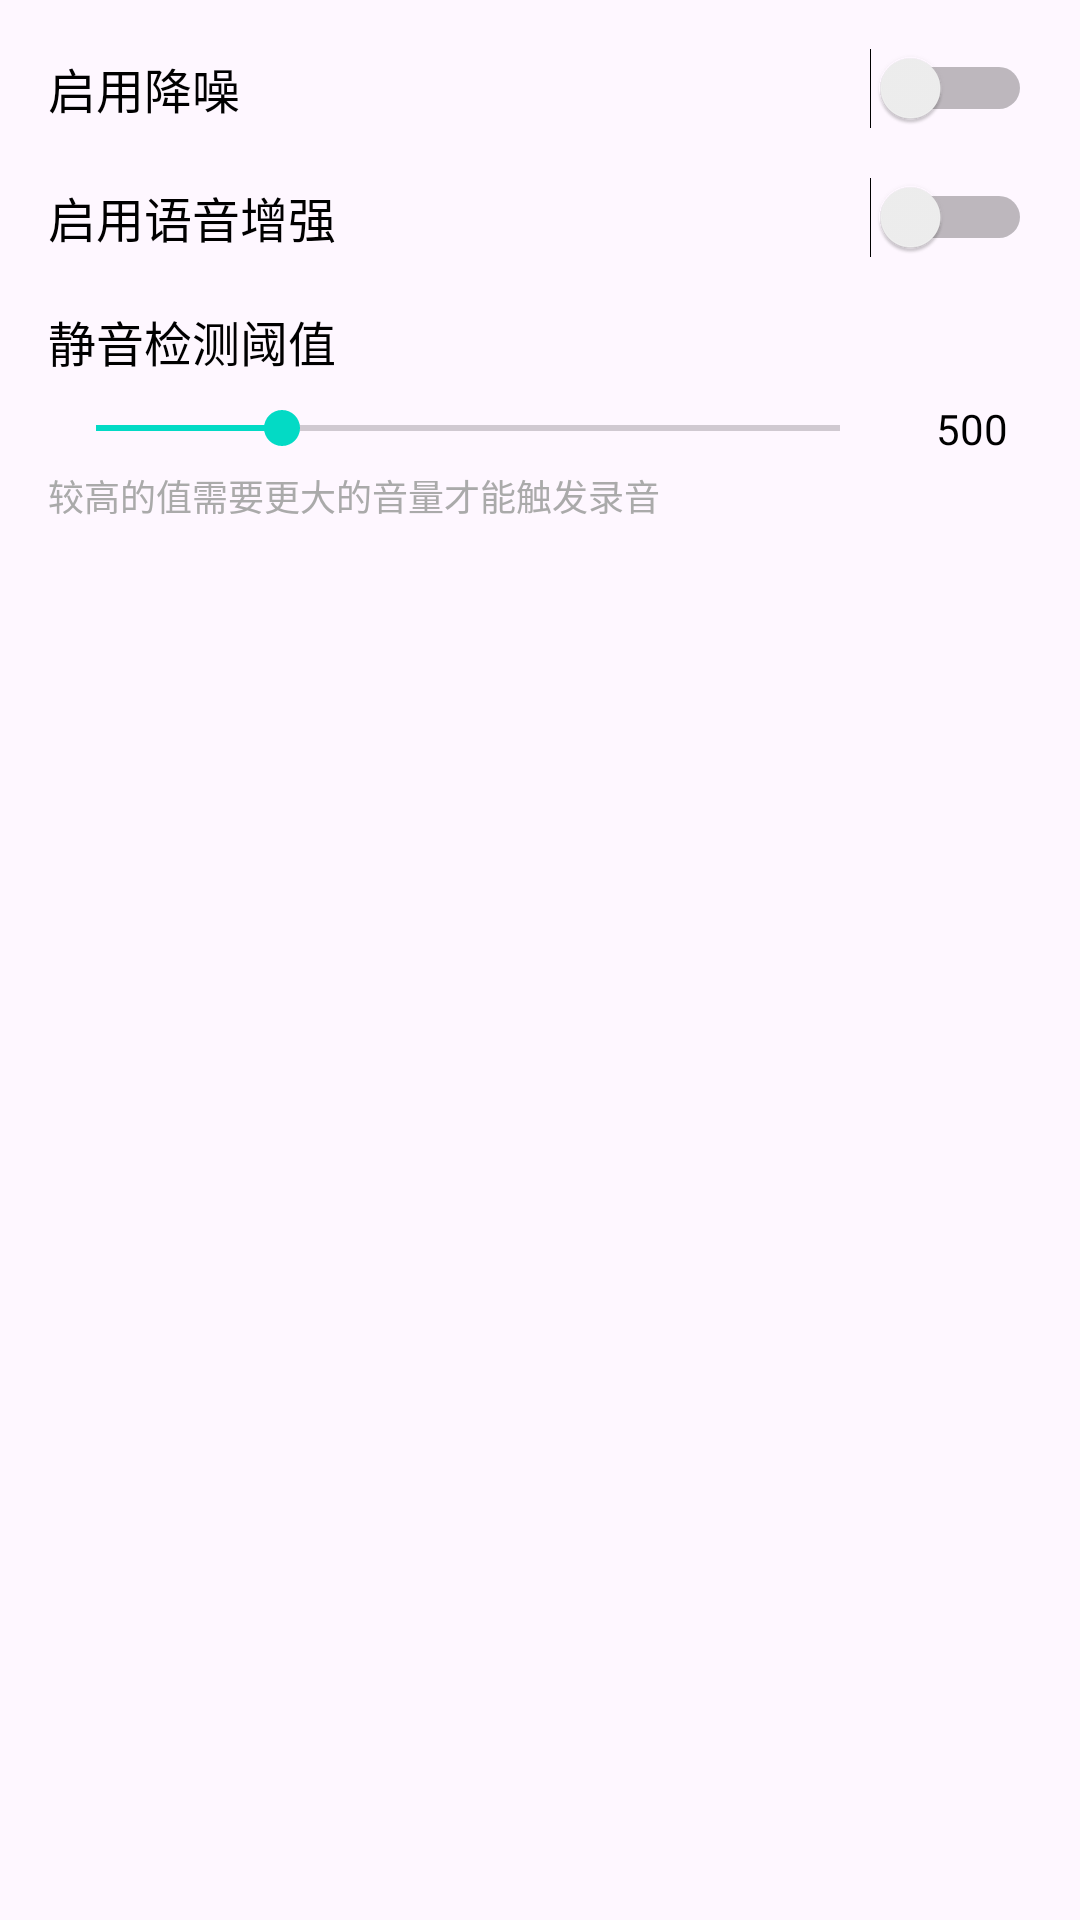

The Android layout XML behind this screen, and the referenced resources:
<!-- AndroidManifest.xml: application theme Theme.WhisperDemo -->
<!-- res/layout/dialog_settings.xml -->
<?xml version="1.0" encoding="utf-8"?>
<LinearLayout xmlns:android="http://schemas.android.com/apk/res/android"
    android:layout_width="match_parent"
    android:layout_height="wrap_content"
    android:orientation="vertical"
    android:padding="16dp">

    
    <LinearLayout
        android:layout_width="match_parent"
        android:layout_height="wrap_content"
        android:orientation="horizontal"
        android:gravity="center_vertical"
        android:layout_marginBottom="16dp">

        <TextView
            android:layout_width="0dp"
            android:layout_height="wrap_content"
            android:layout_weight="1"
            android:text="启用降噪"
            android:textSize="16sp"
            android:textColor="@android:color/black" />

        <Switch
            android:id="@+id/switch_denoising"
            android:layout_width="wrap_content"
            android:layout_height="wrap_content" />

    </LinearLayout>

    
    <LinearLayout
        android:layout_width="match_parent"
        android:layout_height="wrap_content"
        android:orientation="horizontal"
        android:gravity="center_vertical"
        android:layout_marginBottom="16dp">

        <TextView
            android:layout_width="0dp"
            android:layout_height="wrap_content"
            android:layout_weight="1"
            android:text="启用语音增强"
            android:textSize="16sp"
            android:textColor="@android:color/black" />

        <Switch
            android:id="@+id/switch_enhancement"
            android:layout_width="wrap_content"
            android:layout_height="wrap_content" />

    </LinearLayout>

    
    <TextView
        android:layout_width="match_parent"
        android:layout_height="wrap_content"
        android:text="静音检测阈值"
        android:textSize="16sp"
        android:textColor="@android:color/black"
        android:layout_marginBottom="8dp" />

    <LinearLayout
        android:layout_width="match_parent"
        android:layout_height="wrap_content"
        android:orientation="horizontal"
        android:gravity="center_vertical">

        <SeekBar
            android:id="@+id/seekbar_threshold"
            android:layout_width="0dp"
            android:layout_height="wrap_content"
            android:layout_weight="1"
            android:max="200"
            android:progress="50" />

        <TextView
            android:id="@+id/text_threshold_value"
            android:layout_width="wrap_content"
            android:layout_height="wrap_content"
            android:text="500"
            android:textSize="14sp"
            android:textColor="@android:color/black"
            android:layout_marginStart="8dp"
            android:minWidth="40dp"
            android:gravity="center" />

    </LinearLayout>

    <TextView
        android:layout_width="match_parent"
        android:layout_height="wrap_content"
        android:text="较高的值需要更大的音量才能触发录音"
        android:textSize="12sp"
        android:textColor="@android:color/darker_gray"
        android:layout_marginTop="4dp" />

</LinearLayout>
<!-- resources referenced by this layout -->
<resources>
  <style name="Theme.WhisperDemo" parent="Base.Theme.WhisperDemo" />
  <style name="Base.Theme.WhisperDemo" parent="Theme.Material3.DayNight">
          
          <item name="colorPrimary">@color/purple_500</item>
          <item name="colorPrimaryVariant">@color/purple_700</item>
          <item name="colorOnPrimary">@color/white</item>
          
          <item name="colorSecondary">@color/teal_200</item>
          <item name="colorSecondaryVariant">@color/teal_700</item>
          <item name="colorOnSecondary">@color/black</item>
          
          <item name="android:statusBarColor">?attr/colorPrimaryVariant</item>
      </style>
  <color name="purple_500">#FF6200EE</color>
  <color name="purple_700">#FF3700B3</color>
  <color name="white">#FFFFFFFF</color>
  <color name="teal_200">#FF03DAC5</color>
  <color name="teal_700">#FF018786</color>
  <color name="black">#FF000000</color>
</resources>
